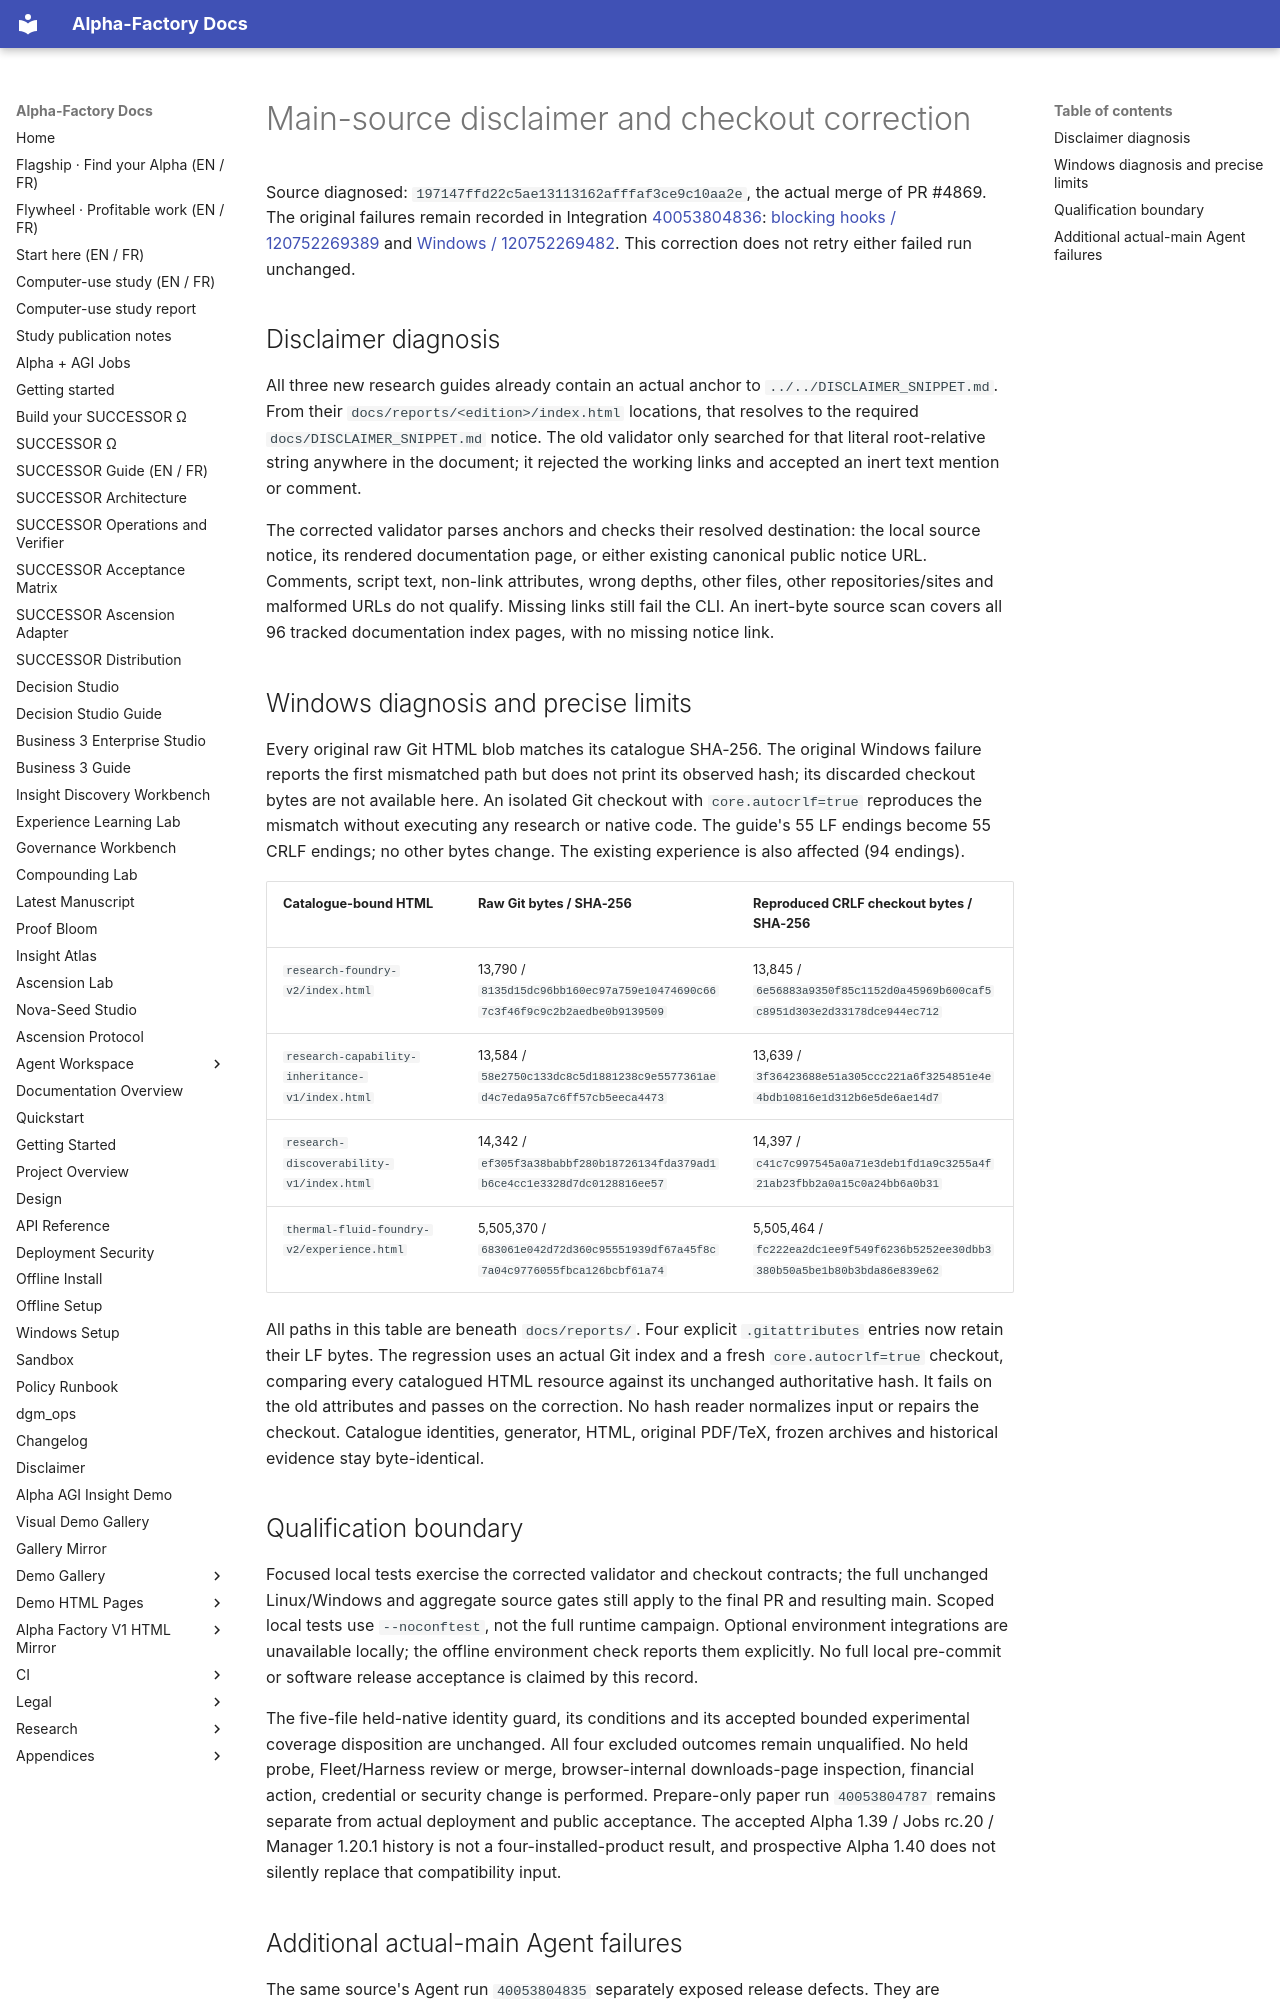

repository: MontrealAI/AGI-Alpha-Agent-v0 · page: reports/research-editions-20261023/MAIN_SOURCE_CORRECTION/index.html · generator: mkdocs

# Main-source disclaimer and checkout correction

Source diagnosed: `197147ffd22c5ae13113162afffaf3ce9c10aa2e`, the actual merge of
PR #4869. The original failures remain recorded in Integration
[40053804836](https://github.com/MontrealAI/AGI-Alpha-Agent-v0/actions/runs/40053804836):
[blocking hooks / 120752269389](https://github.com/MontrealAI/AGI-Alpha-Agent-v0/actions/runs/40053804836/job/120752269389)
and [Windows / 120752269482](https://github.com/MontrealAI/AGI-Alpha-Agent-v0/actions/runs/40053804836/job/120752269482).
This correction does not retry either failed run unchanged.

## Disclaimer diagnosis

All three new research guides already contain an actual anchor to
`../../DISCLAIMER_SNIPPET.md`. From their `docs/reports/<edition>/index.html`
locations, that resolves to the required `docs/DISCLAIMER_SNIPPET.md` notice.
The old validator only searched for that literal root-relative string anywhere
in the document; it rejected the working links and accepted an inert text
mention or comment.

The corrected validator parses anchors and checks their resolved destination:
the local source notice, its rendered documentation page, or either existing
canonical public notice URL. Comments, script text, non-link attributes, wrong
depths, other files, other repositories/sites and malformed URLs do not qualify.
Missing links still fail the CLI. An inert-byte source scan covers all 96
tracked documentation index pages, with no missing notice link.

## Windows diagnosis and precise limits

Every original raw Git HTML blob matches its catalogue SHA-256. The original
Windows failure reports the first mismatched path but does not print its
observed hash; its discarded checkout bytes are not available here. An isolated
Git checkout with `core.autocrlf=true` reproduces the mismatch without executing
any research or native code. The guide's 55 LF endings become 55 CRLF endings;
no other bytes change. The existing experience is also affected (94 endings).

| Catalogue-bound HTML | Raw Git bytes / SHA-256 | Reproduced CRLF checkout bytes / SHA-256 |
| --- | --- | --- |
| `research-foundry-v2/index.html` | 13,790 / `8135d15dc96bb160ec97a759e10474690c667c3f46f9c9c2b2aedbe0b9139509` | 13,845 / `6e56883a9350f85c1152d0a45969b600caf5c8951d303e2d33178dce944ec712` |
| `research-capability-inheritance-v1/index.html` | 13,584 / `58e2750c133dc8c5d1881238c9e5577361aed4c7eda95a7c6ff57cb5eeca4473` | 13,639 / `3f36423688e51a305ccc221a6f3254851e4e4bdb10816e1d312b6e5de6ae14d7` |
| `research-discoverability-v1/index.html` | 14,342 / `ef305f3a38babbf280b18726134fda379ad1b6ce4cc1e3328d7dc0128816ee57` | 14,397 / `c41c7c997545a0a71e3deb1fd1a9c3255a4f21ab23fbb2a0a15c0a24bb6a0b31` |
| `thermal-fluid-foundry-v2/experience.html` | 5,505,370 / `683061e042d72d360c95551939df67a45f8c7a04c9776055fbca126bcbf61a74` | 5,505,464 / `fc222ea2dc1ee9f549f6236b5252ee30dbb3380b50a5be1b80b3bda86e839e62` |

All paths in this table are beneath `docs/reports/`. Four explicit
`.gitattributes` entries now retain their LF bytes. The regression uses an
actual Git index and a fresh `core.autocrlf=true` checkout, comparing every
catalogued HTML resource against its unchanged authoritative hash. It fails on
the old attributes and passes on the correction. No hash reader normalizes
input or repairs the checkout. Catalogue identities, generator, HTML, original
PDF/TeX, frozen archives and historical evidence stay byte-identical.

## Qualification boundary

Focused local tests exercise the corrected validator and checkout contracts;
the full unchanged Linux/Windows and aggregate source gates still apply to the
final PR and resulting main. Scoped local tests use `--noconftest`, not the full
runtime campaign. Optional environment integrations are unavailable locally;
the offline environment check reports them explicitly. No full local
pre-commit or software release acceptance is claimed by this record.

The five-file held-native identity guard, its conditions and its accepted
bounded experimental coverage disposition are unchanged. All four excluded
outcomes remain unqualified. No held probe, Fleet/Harness review or merge,
browser-internal downloads-page inspection, financial action, credential or
security change is performed. Prepare-only paper run `40053804787` remains
separate from actual deployment and public acceptance. The accepted Alpha
1.39 / Jobs rc.20 / Manager 1.20.1 history is not a four-installed-product result,
and prospective Alpha 1.40 does not silently replace that compatibility input.
